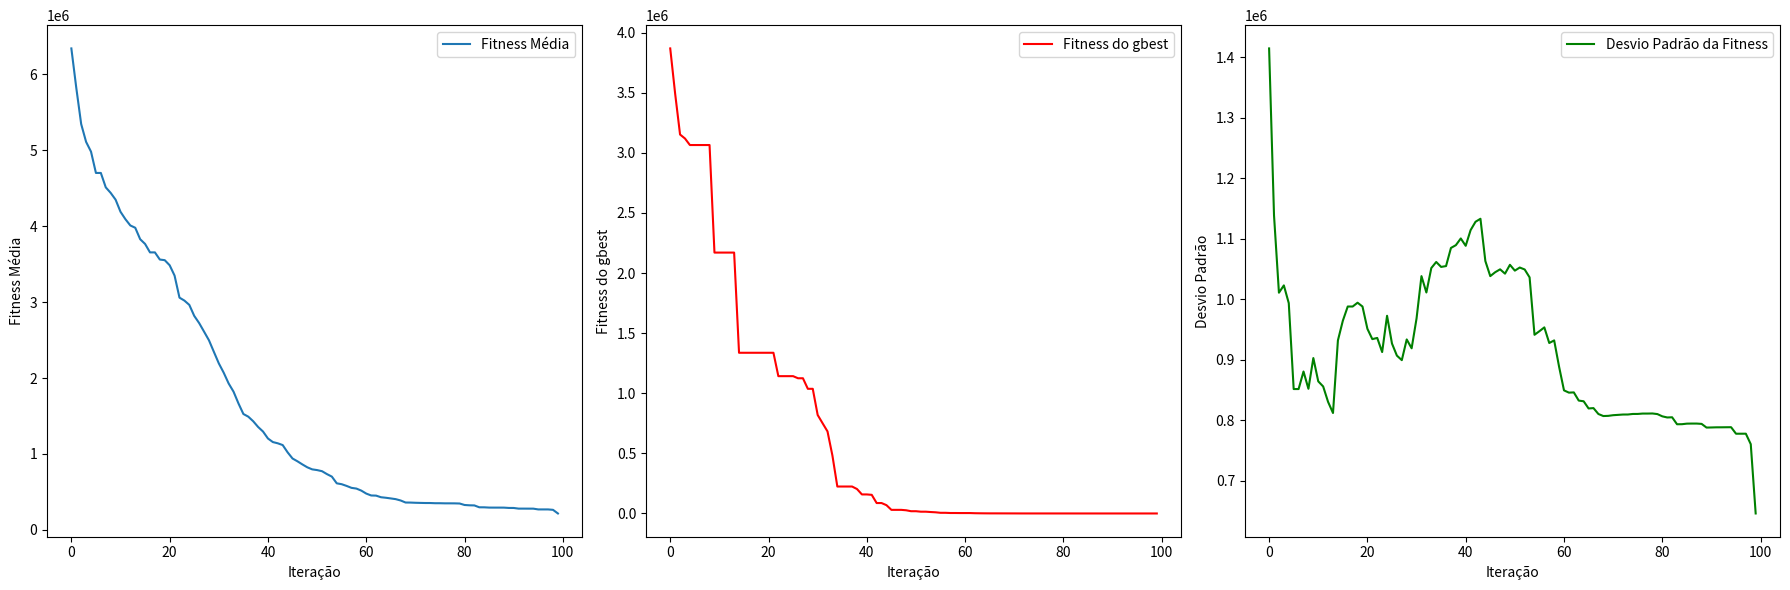

Recreate this plot in Python.
import time
import numpy as np
import matplotlib.pyplot as plt

maxit = 100
w = 0.5  # Inertia
c1 = 1.5  # Cog
c2 = 1.5  # Social
particles = 30
dim = 5
grid = [-5.12, 5.12]


def rastringin(position):
    n = len(position)
    base_fitness = 10 * n + np.sum(position ** 2 - 10 * np.cos(2 * np.pi * position))

    g = np.sin(2 * np.pi * position) + 0.5
    h = np.abs(np.cos(2 * np.pi * position) + 0.5)

    penalty = np.sum(np.maximum(0, g)) + np.sum(h)
    return base_fitness + 1e6 * penalty


# Random positions and velocities for each particle
positions = np.random.uniform(grid[0], grid[1], (particles, dim))
velocities = np.random.uniform(-1, 1, (particles, dim))

pbest_positions = np.copy(positions)
pbest_fitness = np.apply_along_axis(rastringin, 1, positions)
gbest_index = np.argmin(pbest_fitness)
gbest_position = positions[gbest_index]
gbest_fitness = pbest_fitness[gbest_index]

# Metrics
ftmedia = []
ftgbest = []
ftstd = []

# PSO
start_time = time.time()
for it in range(maxit):
    # Calculate inertia, cognitive and social for each particle
    r1, r2 = np.random.uniform(0, 1, (2, particles, dim))
    inertia = w * velocities
    cognitive = c1 * r1 * (pbest_positions - positions)
    social = c2 * r2 * (gbest_position - positions)

    # Update the velocite and position
    velocities = inertia + cognitive + social
    positions += velocities
    positions = np.clip(positions, grid[0], grid[1])

    # Fitness check
    fitness_values = np.apply_along_axis(rastringin, 1, positions)

    # Update pbest for particles with better fitness
    better_mask = fitness_values < pbest_fitness  # Identify particles with better fitness
    pbest_positions[better_mask] = positions[better_mask]  # Update their positions
    pbest_fitness[better_mask] = fitness_values[better_mask]  # Update their fitness

    # Update gbest if a new global best is found
    current_gbest_index = np.argmin(pbest_fitness)  # Find the best particle
    if pbest_fitness[current_gbest_index] < gbest_fitness:  # Check if it improves gbest
        gbest_position = pbest_positions[current_gbest_index]  # Update gbest position
        gbest_fitness = pbest_fitness[current_gbest_index]  # Update gbest fitness

    # Collect metrics for this iteration
    ftmedia.append(np.mean(pbest_fitness))  # Mean fitness of all particles
    ftgbest.append(gbest_fitness)  # Fitness of the global best particle
    ftstd.append(np.std(pbest_fitness))  # Standard deviation of particle fitness

# Results
execution_time = time.time() - start_time
print(f"Tempo de execução: {execution_time:.4f} segundos")
print(f"Posição ótima encontrada (gbest): {gbest_position}")
print(f"Fitness do gbest: {gbest_fitness}")

# Add plots
plt.figure(figsize=(18, 6))

# Average fit chart
plt.subplot(1, 3, 1)
plt.plot(ftmedia, label='Fitness Média')
plt.xlabel('Iteração')
plt.ylabel('Fitness Média')
plt.legend()

# Gbest fitness chart
plt.subplot(1, 3, 2)
plt.plot(ftgbest, label='Fitness do gbest', color='red')
plt.xlabel('Iteração')
plt.ylabel('Fitness do gbest')
plt.legend()

# Std chart
plt.subplot(1, 3, 3)
plt.plot(ftstd, label='Desvio Padrão da Fitness', color='green')
plt.xlabel('Iteração')
plt.ylabel('Desvio Padrão')
plt.legend()

# Plot
plt.tight_layout()
plt.show()
